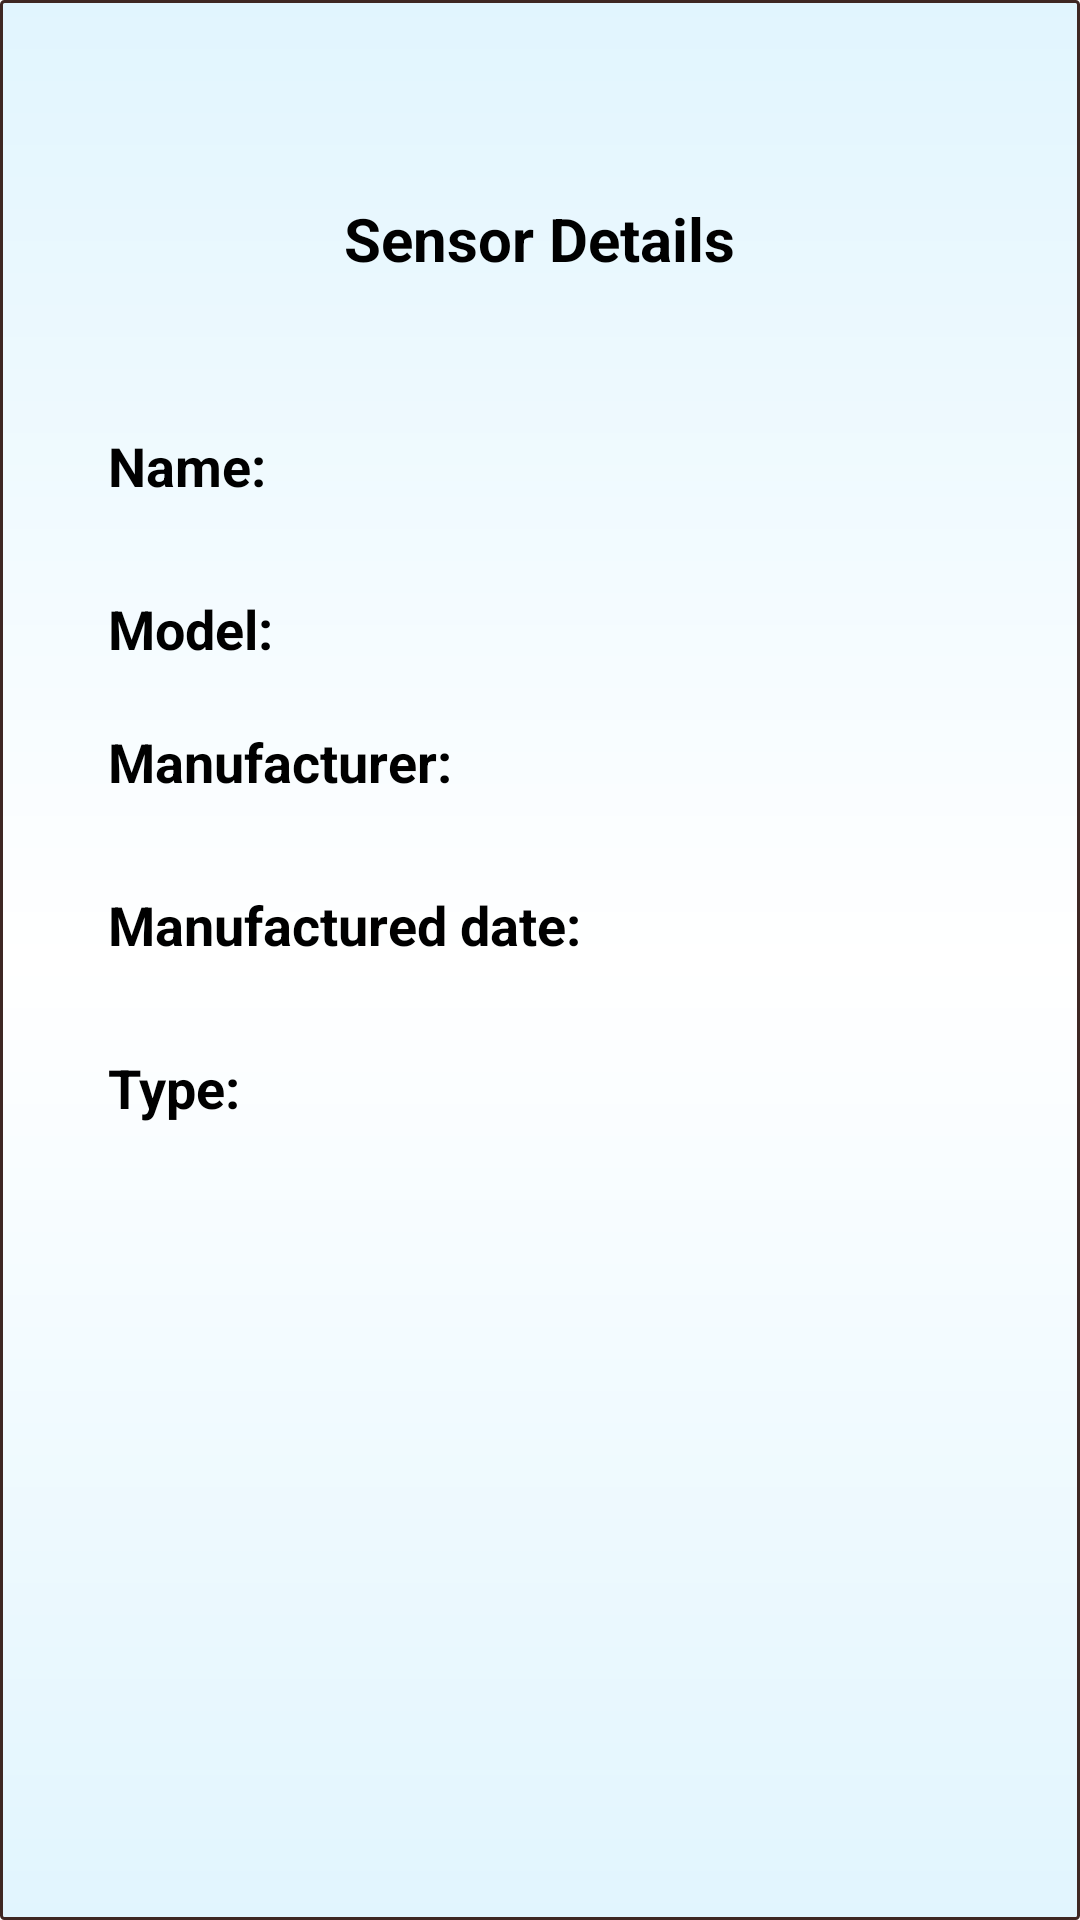

Layout XML and referenced resources for this Android screen:
<!-- AndroidManifest.xml: application theme AppTheme -->
<!-- res/layout/fragment_sensor_record_details.xml -->
<LinearLayout xmlns:android="http://schemas.android.com/apk/res/android"
    xmlns:tools="http://schemas.android.com/tools"
    android:layout_width="match_parent"
    android:layout_height="match_parent"
    android:background="@drawable/background"
    android:orientation="vertical"
    android:padding="16dp"
    tools:context="com.example.android.smartstreetadminapp.SensorRecordDetails">

    

    <TextView
        android:layout_width="wrap_content"
        android:layout_height="wrap_content"
        android:layout_gravity="center"
        android:layout_marginBottom="50dp"
        android:layout_marginTop="50dp"
        android:text="Sensor Details"
        android:textColor="#000000"
        android:textSize="20dp"
        android:textStyle="bold" />

    <LinearLayout
        android:layout_width="wrap_content"
        android:layout_height="wrap_content"
        android:orientation="vertical"
        android:layout_marginLeft="20dp">

        <LinearLayout
            android:layout_width="match_parent"
            android:layout_height="wrap_content"
            android:layout_marginBottom="20dp">

            <TextView
                android:layout_width="wrap_content"
                android:layout_height="wrap_content"
                android:layout_marginBottom="10dp"
                android:layout_marginRight="120dp"
                android:text="Name:"
                android:textColor="#000000"
                android:textSize="18dp"
                android:textStyle="bold" />

            <TextView
                android:layout_width="wrap_content"
                android:layout_height="wrap_content"
                android:layout_marginBottom="10dp"
                android:id="@+id/sname"
                android:textColor="#000000"
                android:textSize="18dp" />
        </LinearLayout>

        <LinearLayout
            android:layout_width="match_parent"
            android:layout_height="wrap_content"
            android:layout_marginBottom="20dp">

            <TextView
                android:layout_width="wrap_content"
                android:layout_height="wrap_content"
                android:layout_marginRight="120dp"
                android:text="Model:"
                android:textColor="#000000"
                android:textSize="18dp"
                android:textStyle="bold" />

            <TextView
                android:layout_width="wrap_content"
                android:layout_height="wrap_content"
                android:layout_marginRight="5dp"
              android:id="@+id/smodel"
                android:textColor="#000000"
                android:textSize="18dp" />

        </LinearLayout>

        <LinearLayout
            android:layout_width="match_parent"
            android:layout_height="wrap_content"
            android:layout_marginBottom="20dp">

            <TextView
                android:layout_width="wrap_content"
                android:layout_height="wrap_content"
                android:layout_marginBottom="10dp"
                android:layout_marginRight="60dp"
                android:text="Manufacturer:"
                android:textColor="#000000"
                android:textSize="18dp"
                android:textStyle="bold" />

            <TextView
                android:layout_width="wrap_content"
                android:layout_height="wrap_content"
                android:layout_marginBottom="10dp"
                android:layout_marginRight="10dp"
                android:id="@+id/smanu"
                android:textColor="#000000"
                android:textSize="18dp" />

        </LinearLayout>

        <LinearLayout
            android:layout_width="match_parent"
            android:layout_height="wrap_content"
            android:layout_marginBottom="20dp">

            <TextView
                android:layout_width="wrap_content"
                android:layout_height="wrap_content"
                android:layout_marginBottom="10dp"
                android:layout_marginRight="20dp"
                android:text="Manufactured date:"
                android:textColor="#000000"
                android:textSize="18dp"
                android:textStyle="bold" />

            <TextView
                android:layout_width="wrap_content"
                android:layout_height="wrap_content"
                android:layout_marginBottom="10dp"
                android:layout_marginRight="10dp"
              android:id="@+id/sdate"
                android:textColor="#000000"
                android:textSize="18dp" />

        </LinearLayout>

        <LinearLayout
            android:layout_width="match_parent"
            android:layout_height="wrap_content"
            android:layout_marginBottom="20dp">

            <TextView
                android:layout_width="wrap_content"
                android:layout_height="wrap_content"
                android:layout_marginBottom="10dp"
                android:layout_marginRight="130dp"
                android:text="Type:"
                android:textColor="#000000"
                android:textSize="18dp"
                android:textStyle="bold" />

            <TextView
                android:layout_width="wrap_content"
                android:layout_height="wrap_content"
                android:layout_marginBottom="10dp"
                android:layout_marginRight="10dp"
              android:id="@+id/stype"
                android:textColor="#000000"
                android:textSize="18dp" />

        </LinearLayout>

    </LinearLayout>
</LinearLayout>
<!-- resources referenced by this layout -->
<resources>
  <!-- drawable background (drawable) -->
  <?xml version="1.0" encoding="utf-8"?>
  <shape xmlns:android="http://schemas.android.com/apk/res/android">
      <gradient
          android:angle="90"
          android:startColor="#E1F5FE"
          android:centerColor="#ffffff"
          android:endColor="#E1F5FE"
          android:type="linear"/>
      <stroke
          android:width="1dp"
          android:color="#3E2723"/>
      <corners
          android:radius="1dp" />
  
      <padding
          android:left="2dp"
          android:right="2dp"
          android:top="1dp"
          android:bottom="1dp"/>
  
      
  
  
  </shape>
  <style name="AppTheme" parent="Theme.AppCompat.Light.DarkActionBar">
          
          <item name="colorPrimary">#ffb607</item>
          <item name="colorPrimaryDark">#ffb607</item>
          <item name="colorAccent">#ffb607</item>
          <item name="android:textColor">#000000</item>
      </style>
</resources>
